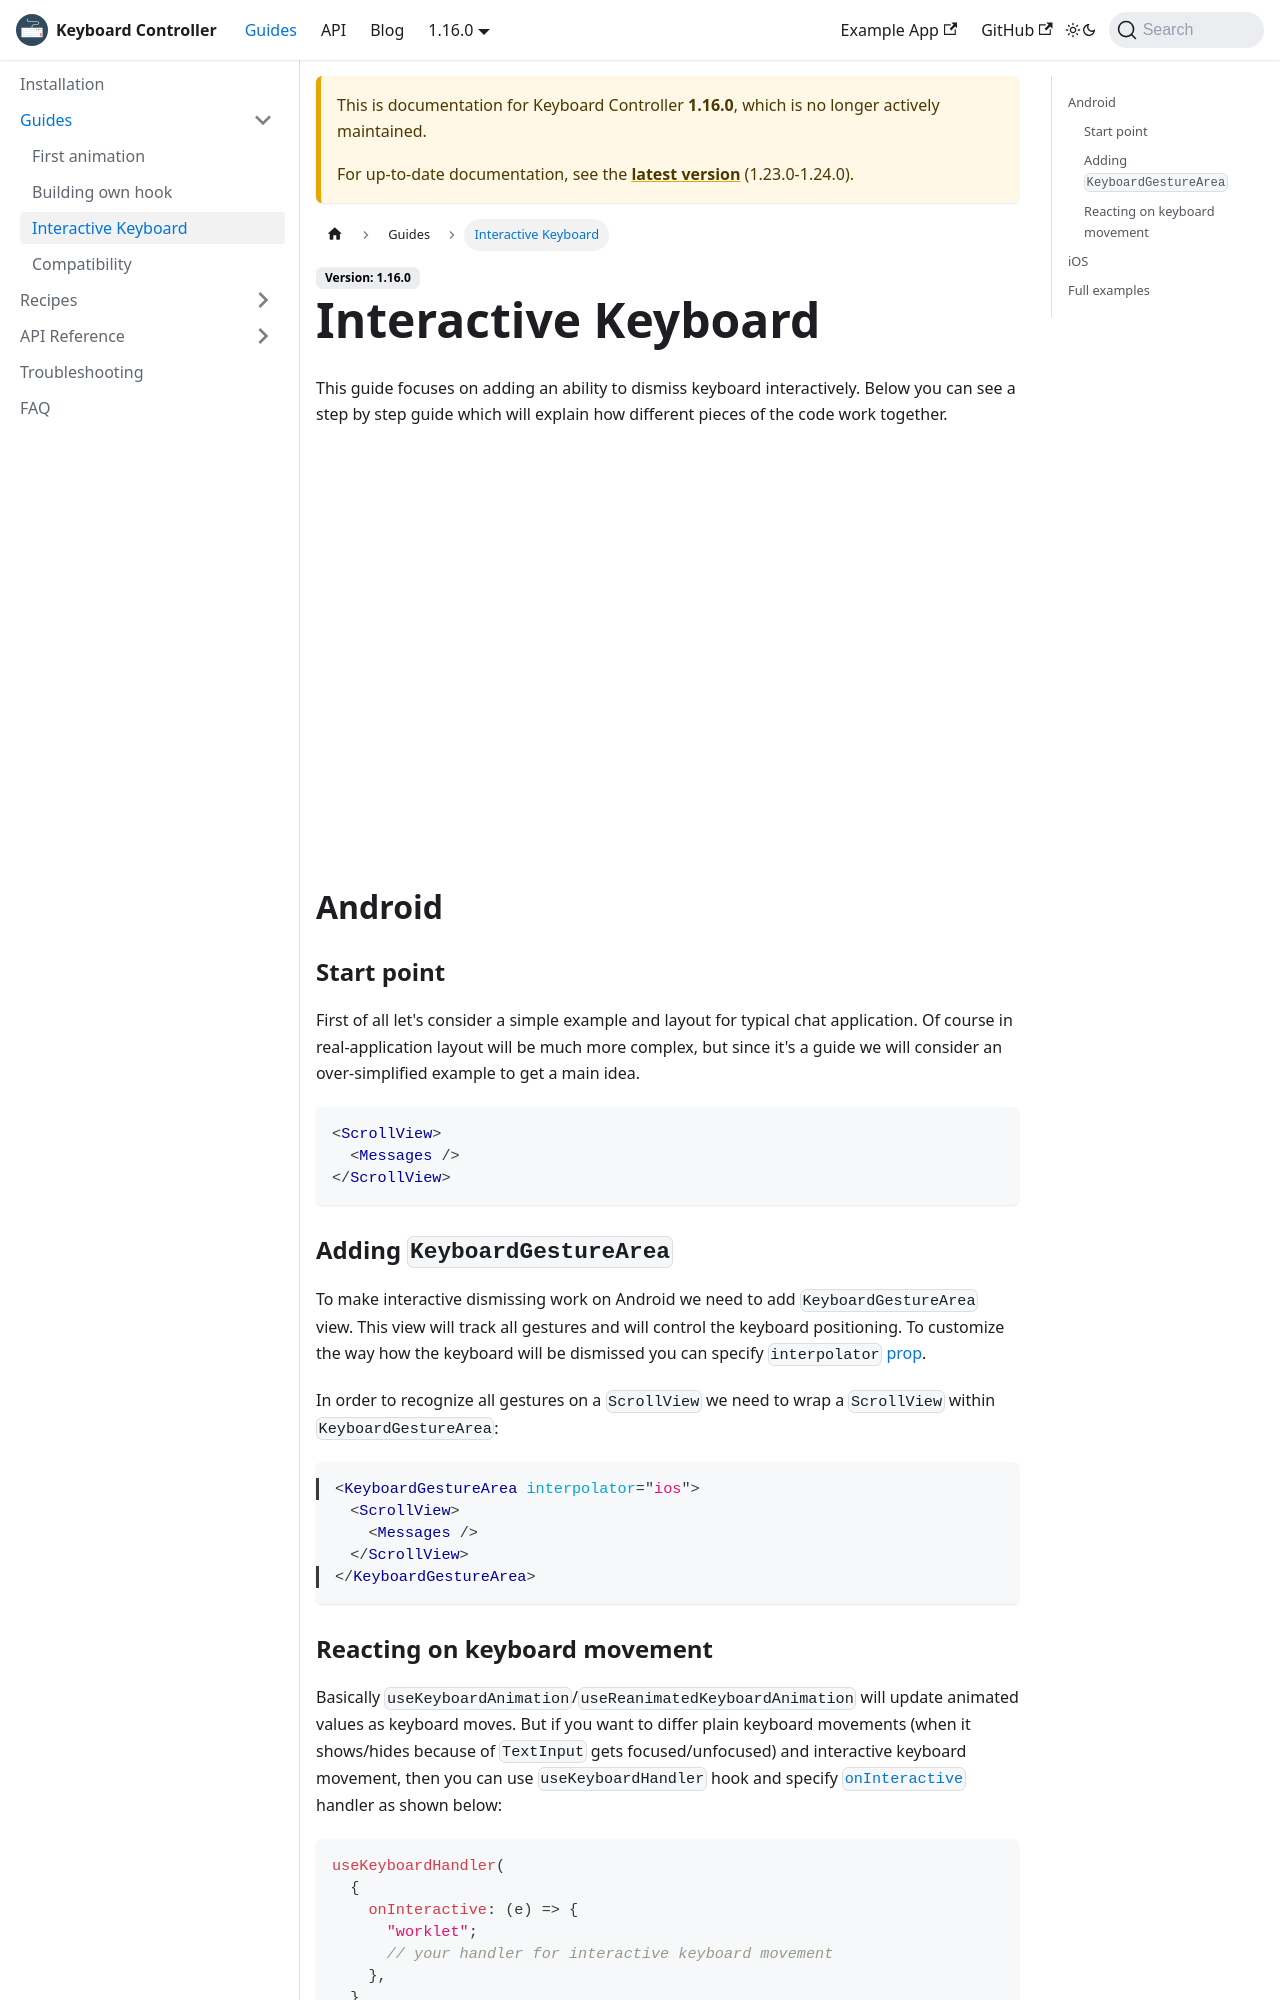

repository: kirillzyusko/react-native-keyboard-controller · page: docs/1.16.0/guides/interactive-keyboard.html · generator: docusaurus

---
sidebar_position: 3
keywords:
  [
    react-native-keyboard-controller,
    interactive keyboard,
    dismiss keyboard via gesture,
    control keyboard position,
  ]
---

# Interactive Keyboard

This guide focuses on adding an ability to dismiss keyboard interactively. Below you can see a step by step guide which will explain how different pieces of the code work together.

## Android

### Start point

First of all let's consider a simple example and layout for typical chat application. Of course in real-application layout will be much more complex, but since it's a guide we will consider an over-simplified example to get a main idea.

```tsx
<ScrollView>
  <Messages />
</ScrollView>
```

### Adding `KeyboardGestureArea`

To make interactive dismissing work on Android we need to add `KeyboardGestureArea` view. This view will track all gestures and will control the keyboard positioning. To customize the way how the keyboard will be dismissed you can specify `interpolator` [prop](../api/keyboard-gesture-area.md#interpolator).

In order to recognize all gestures on a `ScrollView` we need to wrap a `ScrollView` within `KeyboardGestureArea`:

```tsx
// add-new-code
<KeyboardGestureArea interpolator="ios">
  <ScrollView>
    <Messages />
  </ScrollView>
  // add-new-code
</KeyboardGestureArea>
```

### Reacting on keyboard movement

Basically `useKeyboardAnimation`/`useReanimatedKeyboardAnimation` will update animated values as keyboard moves. But if you want to differ plain keyboard movements (when it shows/hides because of `TextInput` gets focused/unfocused) and interactive keyboard movement, then you can use `useKeyboardHandler` hook and specify [`onInteractive`](../api/hooks/keyboard/use-keyboard-handler/index.mdx#oninteractive) handler as shown below:

```tsx
useKeyboardHandler(
  {
    onInteractive: (e) => {
      "worklet";
      // your handler for interactive keyboard movement
    },
  },
  [],
);
```
